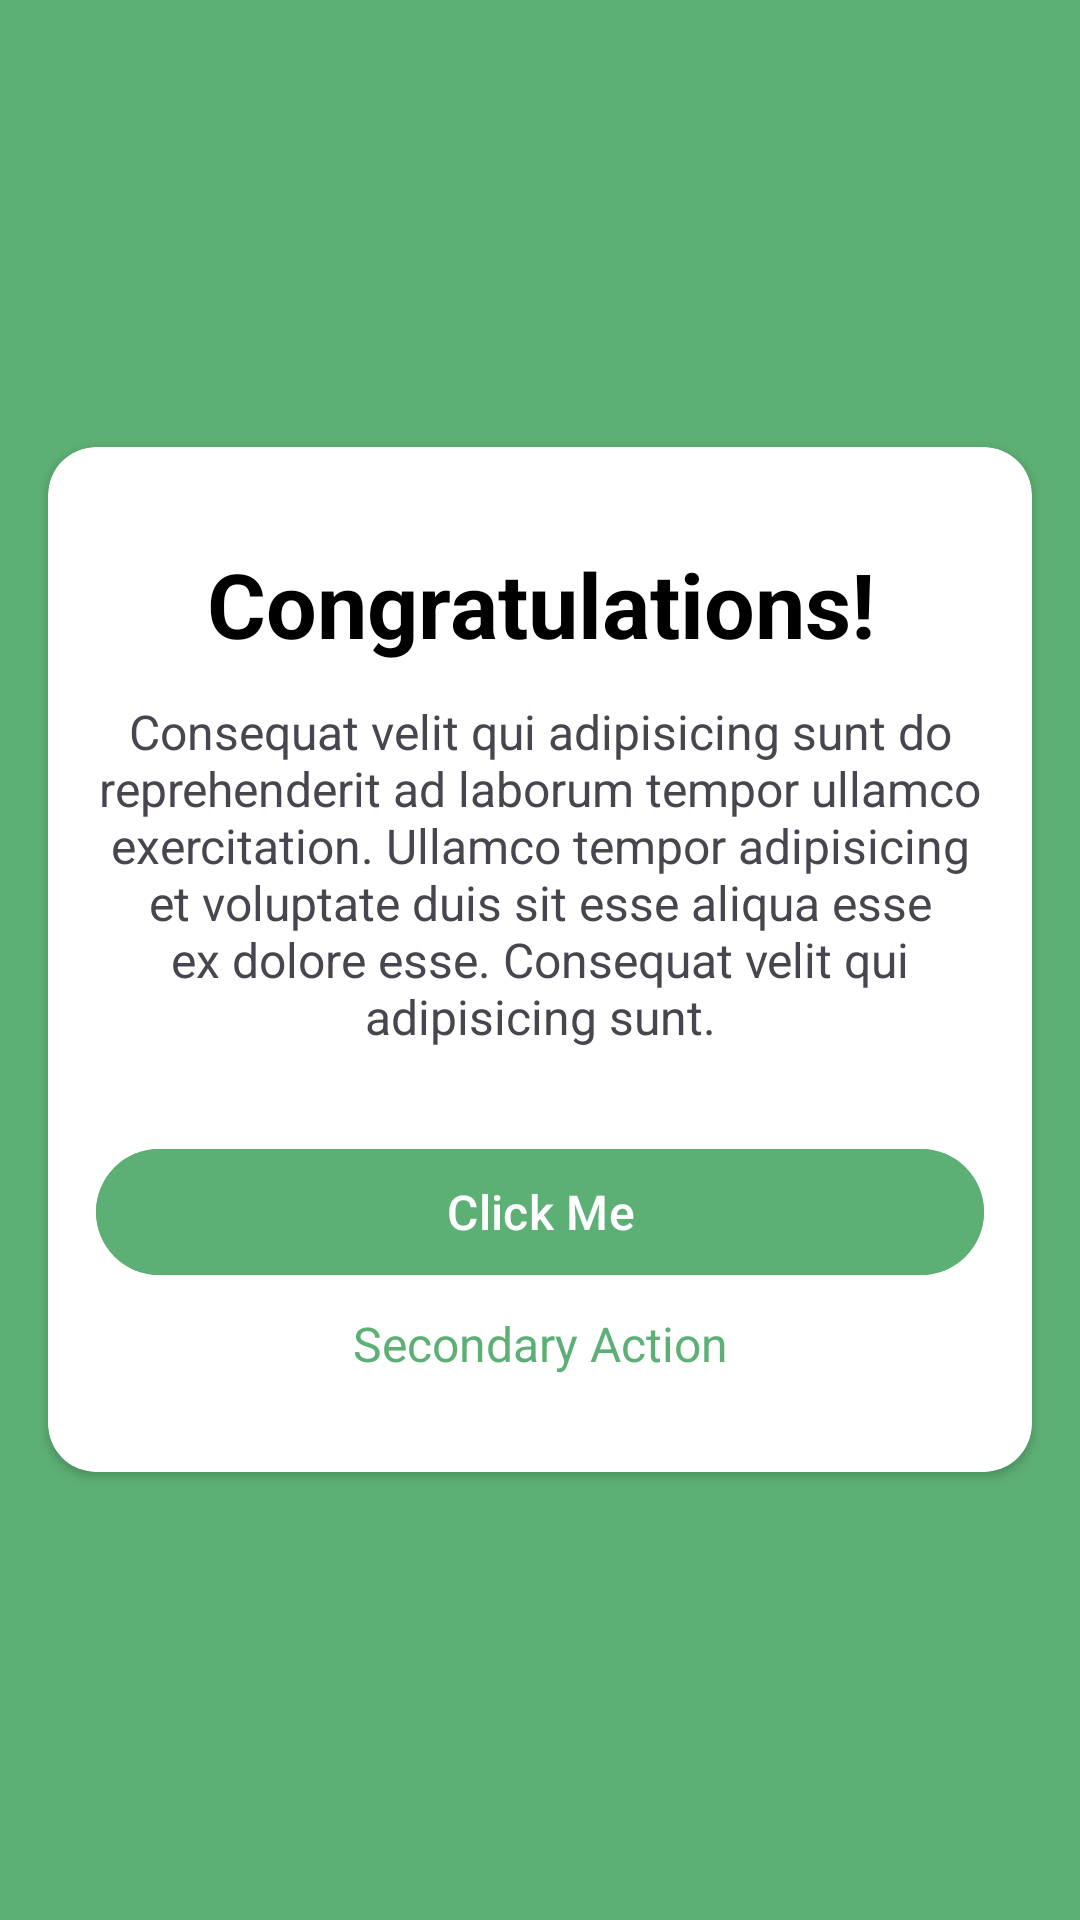

This screen was rendered from an Android layout file. Write that file and the resources it references.
<!-- AndroidManifest.xml: application theme Theme.MobileUIKit -->
<!-- res/layout/activity_congratulations_page.xml -->
<?xml version="1.0" encoding="utf-8"?>
<RelativeLayout xmlns:android="http://schemas.android.com/apk/res/android"
    xmlns:app="http://schemas.android.com/apk/res-auto"
    xmlns:tools="http://schemas.android.com/tools"
    android:id="@+id/main"
    android:layout_width="match_parent"
    android:layout_height="match_parent"
    android:background="#5DB075"
    tools:context=".CongratulationsPageActivity">
    <androidx.cardview.widget.CardView
        android:layout_width="match_parent"
        android:layout_height="wrap_content"
        android:layout_centerInParent="true"
        android:layout_marginHorizontal="16dp"
        app:cardCornerRadius="16dp"
        app:cardBackgroundColor="@color/white">
        <TextView
            android:layout_width="match_parent"
            android:layout_height="wrap_content"
            android:text="Congratulations!"
            android:textSize="30sp"
            android:textColor="@color/black"
            android:textStyle="bold"
            android:gravity="center_horizontal"
            android:layout_marginTop="32dp"/>
        <TextView
            android:layout_width="match_parent"
            android:layout_height="wrap_content"
            android:text="Consequat velit qui adipisicing sunt do reprehenderit ad laborum tempor ullamco exercitation. Ullamco tempor adipisicing et voluptate duis sit esse aliqua esse ex dolore esse. Consequat velit qui adipisicing sunt."
            android:gravity="center_horizontal"
            android:textSize="16sp"
            android:layout_marginTop="84dp"
            android:layout_marginHorizontal="16dp"/>
        <com.google.android.material.button.MaterialButton
            android:id="@+id/click_me"
            android:layout_width="match_parent"
            android:layout_height="50dp"
            android:backgroundTint="#5DB075"
            app:cornerRadius="100dp"
            android:layout_marginHorizontal="16dp"
            android:layout_marginTop="230dp"
            android:text="Click Me"
            android:textSize="16sp"
            android:textColor="@color/white"/>
        <TextView
            android:layout_width="match_parent"
            android:layout_height="wrap_content"
            android:text="Secondary Action"
            android:gravity="center_horizontal"
            android:textColor="#5DB075"
            android:textSize="16sp"
            android:layout_marginTop="288dp"
            android:layout_marginBottom="32dp"/>
    </androidx.cardview.widget.CardView>

</RelativeLayout>
<!-- resources referenced by this layout -->
<resources>
  <color name="black">#FF000000</color>
  <color name="white">#FFFFFFFF</color>
  <style name="Theme.MobileUIKit" parent="Base.Theme.MobileUIKit" />
  <style name="Base.Theme.MobileUIKit" parent="Theme.Material3.DayNight.NoActionBar">
          
          
      </style>
</resources>
